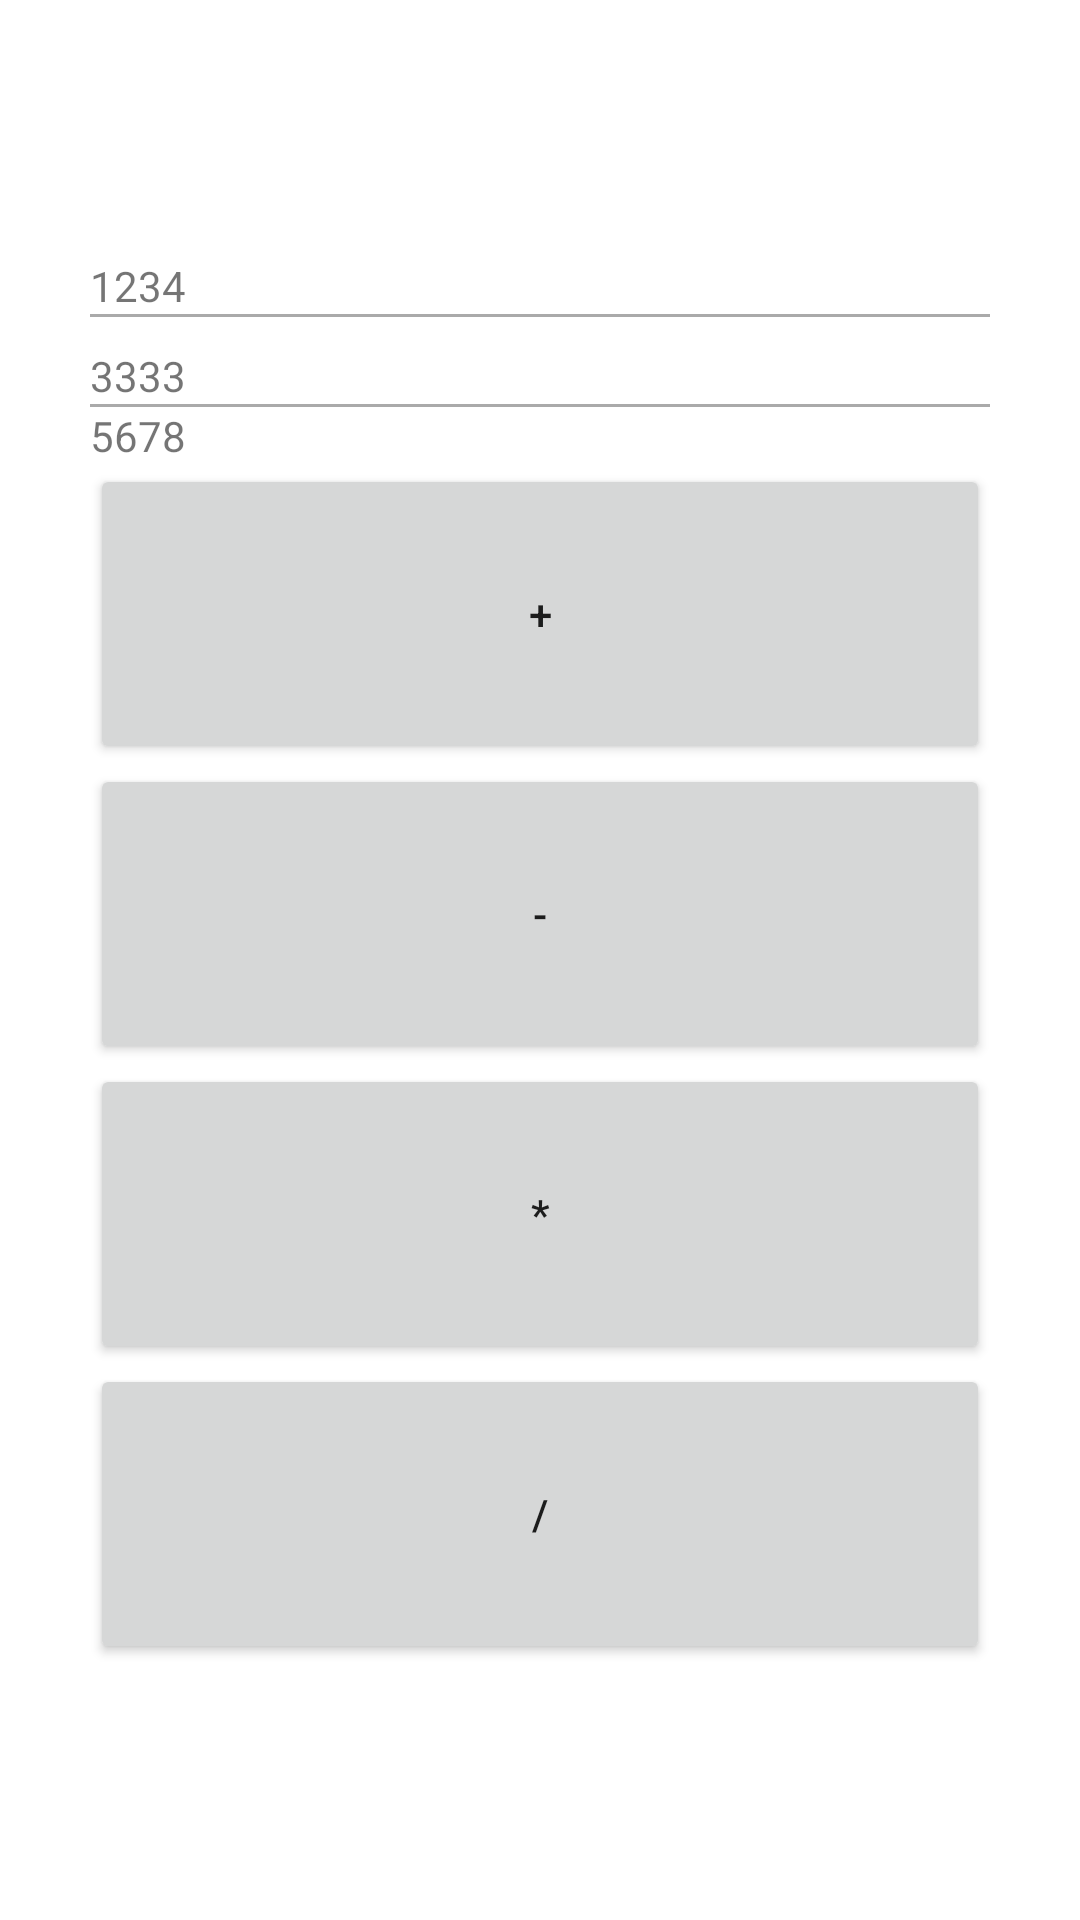

Layout XML and referenced resources for this Android screen:
<!-- AndroidManifest.xml: application theme Theme.RKRIP -->
<!-- res/layout/task1.xml -->
<?xml version="1.0" encoding="utf-8"?>
<androidx.constraintlayout.widget.ConstraintLayout xmlns:android="http://schemas.android.com/apk/res/android"
    xmlns:tools="http://schemas.android.com/tools"
    android:layout_width="match_parent"
    android:layout_height="match_parent"
    xmlns:app="http://schemas.android.com/apk/res-auto">
    <androidx.constraintlayout.widget.ConstraintLayout
        android:layout_width="wrap_content"
        android:minWidth="300dp"
        android:layout_height="wrap_content"
        app:layout_constraintTop_toTopOf="parent"
        app:layout_constraintBottom_toBottomOf="parent"
        app:layout_constraintRight_toRightOf="parent"
        app:layout_constraintLeft_toLeftOf="parent">

    <TextView
        android:id="@+id/textView"
        android:layout_width="0dp"
        android:layout_height="wrap_content"
        app:layout_constraintTop_toTopOf="parent"
        app:layout_constraintLeft_toLeftOf="parent"
        app:layout_constraintRight_toRightOf="parent"
        android:text="@string/numbers1_string"
        />
    <ImageView
        android:id="@+id/textViewline"
        app:layout_constraintTop_toBottomOf="@id/textView"
        app:layout_constraintLeft_toLeftOf="@id/textView"
        android:layout_width="300dp"
        android:layout_height="1dp"
        android:background="@android:color/darker_gray"
        android:contentDescription="@string/content_description_string"/>
    <TextView
        android:id="@+id/textView2"
        android:layout_width="0dp"
        android:layout_height="wrap_content"
        app:layout_constraintTop_toBottomOf="@id/textViewline"
        app:layout_constraintLeft_toLeftOf="parent"
        app:layout_constraintRight_toRightOf="parent"
        android:text="@string/numbers2_string"
        android:layout_marginTop="10dp" />

    <ImageView
        android:id="@+id/textViewline1"
        app:layout_constraintTop_toBottomOf="@id/textView2"
        app:layout_constraintLeft_toLeftOf="@id/textView2"
        android:layout_width="300dp"
        android:layout_height="1dp"
        android:background="@android:color/darker_gray"
        android:contentDescription="@string/content_description_string"/>
    <TextView
        android:id="@+id/textView3"
        android:layout_width="0dp"
        android:layout_height="wrap_content"
        app:layout_constraintTop_toBottomOf="@id/textViewline1"
        app:layout_constraintLeft_toLeftOf="parent"
        app:layout_constraintRight_toRightOf="parent"
        android:text="@string/numbers3_string"/>

        <Button
            android:id="@+id/button"
            android:layout_width="0dp"
            android:layout_height="100dp"
            android:text="@string/plus_string"
            app:layout_constraintEnd_toEndOf="parent"
            app:layout_constraintLeft_toLeftOf="parent"
            app:layout_constraintRight_toRightOf="parent"
            app:layout_constraintStart_toStartOf="parent"
            app:layout_constraintTop_toBottomOf="@id/textView3" />

    <Button
        android:id="@+id/button2"
        android:layout_width="0dp"
        android:layout_height="100dp"
        app:layout_constraintTop_toBottomOf="@id/button"
        app:layout_constraintLeft_toLeftOf="parent"
        app:layout_constraintRight_toRightOf="parent"
        android:text="@string/minus_string"/>

    <Button
        android:id="@+id/button3"
        android:layout_width="0dp"
        android:layout_height="100dp"
        app:layout_constraintTop_toBottomOf="@id/button2"
        app:layout_constraintLeft_toLeftOf="parent"
        app:layout_constraintRight_toRightOf="parent"
        android:text="@string/multiply_string"/>

    <Button
        android:id="@+id/button4"
        android:layout_width="0dp"
        android:layout_height="100dp"
        app:layout_constraintTop_toBottomOf="@id/button3"
        app:layout_constraintLeft_toLeftOf="parent"
        app:layout_constraintRight_toRightOf="parent"
        android:text="@string/divide_string"/>

    </androidx.constraintlayout.widget.ConstraintLayout>

</androidx.constraintlayout.widget.ConstraintLayout>
<!-- resources referenced by this layout -->
<resources>
  <string name="content_description_string">line</string>
  <string name="divide_string">/</string>
  <string name="minus_string">-</string>
  <string name="multiply_string">*</string>
  <string name="numbers1_string">1234</string>
  <string name="numbers2_string">3333</string>
  <string name="numbers3_string">5678</string>
  <string name="plus_string">+</string>
  <style name="Theme.RKRIP" parent="Theme.MaterialComponents.DayNight.DarkActionBar">
          
          <item name="colorPrimary">@color/purple_500</item>
          <item name="colorPrimaryVariant">@color/purple_700</item>
          <item name="colorOnPrimary">@color/white</item>
          
          <item name="colorSecondary">@color/teal_200</item>
          <item name="colorSecondaryVariant">@color/teal_700</item>
          <item name="colorOnSecondary">@color/black</item>
          
          <item name="android:statusBarColor" tools:targetApi="l">?attr/colorPrimaryVariant</item>
          
      </style>
  <!-- not gathered from this repository: default colours our renderer supplied (Android Studio template values) -->
  <color name="purple_500">#FF6200EE</color>
  <color name="purple_700">#FF3700B3</color>
  <color name="teal_200">#FF03DAC5</color>
  <color name="teal_700">#FF018786</color>
  <color name="black">#FF000000</color>
  <color name="white">#FFFFFFFF</color>
</resources>
